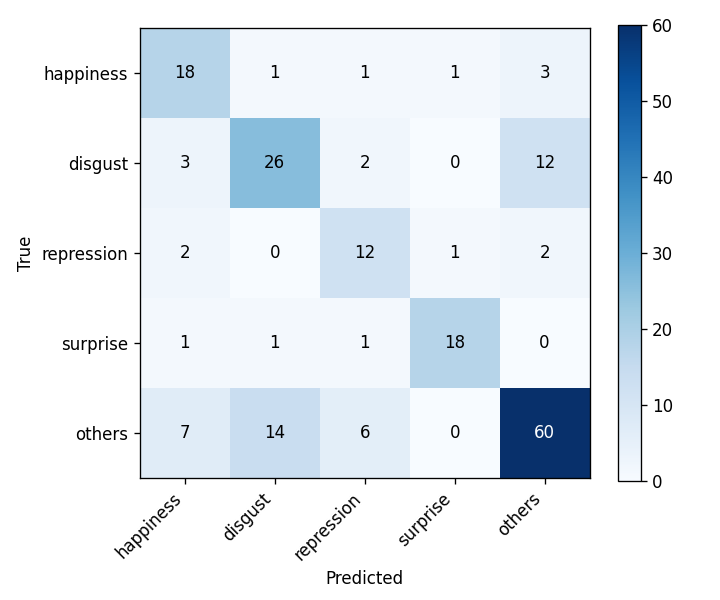

Source data for this figure (header and first rows):
, happiness, disgust, repression, surprise, others
happiness, 18, 1, 1, 1, 3
disgust, 3, 26, 2, 0, 12
repression, 2, 0, 12, 1, 2
surprise, 1, 1, 1, 18, 0
others, 7, 14, 6, 0, 60
